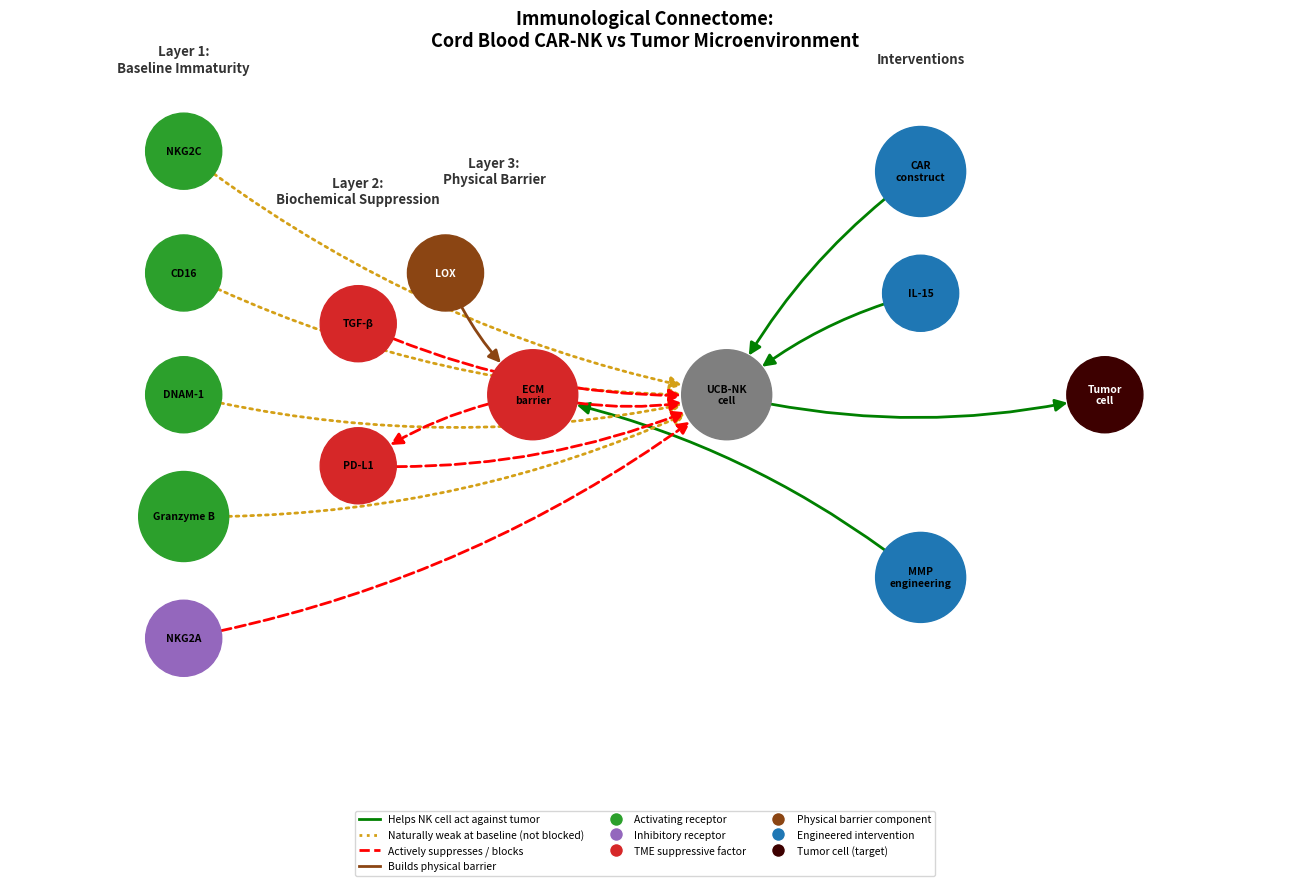

The matplotlib source for this figure:
# Immunological Connectome: Cord Blood CAR-NK vs Tumor Microenvironment
# All relationships below are qualitative (not numerically weighted) and are
# based on real, cited sources. No values in this script were invented.

import networkx as nx
import matplotlib.pyplot as plt

# 1. Create a directed graph
immune_network = nx.DiGraph()

# 2. Add nodes — receptors and factors are grouped by role
# Activating receptors (naturally LOW in cord blood NK cells)
activating_receptors = ['CD16', 'DNAM_1', 'NKG2C', 'Granzyme_B']

# Inhibitory receptor (naturally HIGH in cord blood NK cells)
inhibitory_receptors = ['NKG2A']

# Engineering additions
engineering = ['CAR_construct', 'IL_15']

# Tumor microenvironment suppressive factors
tme_factors = ['TGF_Beta', 'PD_L1', 'ECM_Barrier']

# Physical barrier components (distinct from biochemical suppression)
physical_barrier = ['LOX']

# Engineering solution for the physical barrier
mmp_solution = ['MMP_Engineering']

# Core cell and target
core = ['UCB_NK_cell', 'Tumor_cell']

all_nodes = activating_receptors + inhibitory_receptors + engineering + mmp_solution + tme_factors + physical_barrier + core
for node in all_nodes:
    immune_network.add_node(node)

# 3. Add edges — each has a plain-word "effect" label, NOT a numeric weight,
# and a citation in the comment showing where the claim comes from.

edges_with_evidence = [
    # Source, Target, effect label, citation
    ('CD16', 'UCB_NK_cell', 'weak_baseline_activation',
     'Sarvaria et al. 2017, Front Immunol — UCB-NK cells show decreased CD16 expression vs peripheral blood NK cells'),

    ('DNAM_1', 'UCB_NK_cell', 'weak_baseline_activation',
     'Sarvaria et al. 2017, Front Immunol — lower DNAM-1 expression in UCB-NK cells, indicating immaturity'),

    ('NKG2C', 'UCB_NK_cell', 'weak_baseline_activation',
     'Sarvaria et al. 2017, Front Immunol — lower NKG2C expression in UCB-NK cells vs peripheral blood'),

    ('Granzyme_B', 'UCB_NK_cell', 'weak_baseline_cytotoxicity',
     'Sarvaria et al. 2017, Front Immunol — decreased perforin and granzyme B expression in UCB-NK cells'),

    ('NKG2A', 'UCB_NK_cell', 'inhibits',
     'Sarvaria et al. 2017, Front Immunol — UCB-NK cells show higher expression of inhibitory receptor NKG2A'),

    ('IL_15', 'UCB_NK_cell', 'restores_cytotoxicity',
     'Sarvaria et al. 2017, Front Immunol — IL-15 (alone or with IL-2) restored/enhanced UCB-NK cytotoxicity toward peripheral-blood NK cell levels'),

    ('CAR_construct', 'UCB_NK_cell', 'adds_targeted_recognition',
     'Lee et al. 2025, Cancer Immunol Immunother (Kim S, Dong-A University, senior author) — anti-ErbB3 CAR-NK cells showed increased cytotoxicity against ErbB3-positive breast cancer cells'),

    ('UCB_NK_cell', 'Tumor_cell', 'attacks',
     'General CAR-NK mechanism — engineered cell targets and attempts to kill tumor cell'),

    ('TGF_Beta', 'UCB_NK_cell', 'suppresses',
     'Giraldo et al. 2019, Br J Cancer — TGF-beta is a well-documented suppressor of NK cell cytotoxic function in the tumor microenvironment'),

    ('PD_L1', 'UCB_NK_cell', 'suppresses',
     'Giraldo et al. 2019, Br J Cancer — PD-L1/checkpoint signaling suppresses immune cell activity in solid tumors'),

    ('LOX', 'ECM_Barrier', 'builds_physical_barrier',
     'Wu et al. 2026, Frontiers in Immunology, "Research progress on tumor extracellular matrix stiffness and immunosuppression" — LOX-driven collagen cross-linking stiffens the tumor ECM, creating a dense physical barrier'),

    ('ECM_Barrier', 'UCB_NK_cell', 'blocks_infiltration',
     'Wu et al. 2026, Section 2.2.4 — ECM stiffness directly suppresses NK cell cytotoxicity via mechanotransduction pathways (YAP/TAZ, Piezo1), not merely by physically blocking movement; this is a signaling mechanism, not passive obstruction'),

    ('ECM_Barrier', 'PD_L1', 'upregulates',
     'Wu et al. 2026, Section 3 — matrix stiffness activates cancer-associated fibroblasts, which remodel the ECM and upregulate PD-L1, directly coupling the physical barrier layer to the biochemical suppression layer rather than acting independently of it'),

    ('MMP_Engineering', 'ECM_Barrier', 'degrades_barrier',
     'Wu et al. 2026 (same source) — direct enzymatic cleavage of ECM components (e.g. via MMPs) can rapidly disrupt the physical barrier and enhance immune cell infiltration'),
]

for source, target, effect, citation in edges_with_evidence:
    immune_network.add_edge(source, target, effect=effect, citation=citation)

# 4. Draw the network
# Column layout: the three problem "layers" from the README each get their own
# labeled column on the left, feeding into the NK cell in the center. Interventions
# (CAR, IL-15, MMP engineering) sit in their own column on the right, since they are
# solutions, not part of the problem. Tumor_cell sits at the far right as the final target.

pos = {}

# Layer 1: Baseline immaturity (leftmost column)
layer1_nodes = ['NKG2C', 'CD16', 'DNAM_1', 'Granzyme_B', 'NKG2A']
layer1_x = -5.0
for i, node in enumerate(layer1_nodes):
    pos[node] = (layer1_x, 2.4 - i * 1.2)

# Layer 2: Biochemical TME suppression (second column)
layer2_nodes = ['TGF_Beta', 'PD_L1']
layer2_x = -3.2
for i, node in enumerate(layer2_nodes):
    pos[node] = (layer2_x, 0.7 - i * 1.4)

# Layer 3: Physical barrier (third column) — LOX feeds ECM_Barrier, which feeds the NK cell
layer3_x = -1.4
pos['LOX'] = (layer3_x - 0.9, 1.2)
pos['ECM_Barrier'] = (layer3_x, 0.0)

# Hub: the NK cell itself, center
pos['UCB_NK_cell'] = (0.6, 0.0)

# Target: the tumor cell, far right (what the NK cell is trying to reach and kill)
pos['Tumor_cell'] = (4.5, 0.0)

# Interventions column: solutions, kept visually separate on the right
interventions_x = 2.6
pos['CAR_construct'] = (interventions_x, 2.2)
pos['IL_15'] = (interventions_x, 1.0)
pos['MMP_Engineering'] = (interventions_x, -1.8)

# Column header labels, drawn directly onto the figure
column_headers = [
    (layer1_x, 3.3, "Layer 1:\nBaseline Immaturity"),
    (layer2_x, 2.0, "Layer 2:\nBiochemical Suppression"),
    (layer3_x - 0.4, 2.2, "Layer 3:\nPhysical Barrier"),
    (interventions_x, 3.3, "Interventions"),
]

# Color nodes by category for clarity
plt.figure(figsize=(13, 9))
node_colors = []
node_sizes = []
for node in immune_network.nodes():
    if node in activating_receptors:
        node_colors.append('#2ca02c')       # green = activating
    elif node in inhibitory_receptors:
        node_colors.append('#9467bd')       # purple = inhibitory
    elif node in tme_factors:
        node_colors.append('#d62728')       # red = tumor suppression
    elif node in physical_barrier:
        node_colors.append('#8b4513')       # brown = physical/structural barrier
    elif node in mmp_solution:
        node_colors.append('#1f77b4')       # blue = engineered addition (same as other solutions)
    elif node in engineering:
        node_colors.append('#1f77b4')       # blue = engineered addition
    elif node == 'Tumor_cell':
        node_colors.append('#3d0000')       # dark maroon = tumor cell, deliberately distinct from the grey NK cell
    else:
        node_colors.append('#7f7f7f')       # grey = the NK cell itself (only node this color now)
    # Bigger nodes for longer labels (Granzyme_B, CAR_construct, MMP_Engineering) so text doesn't overflow
    if node in ['Granzyme_B', 'CAR_construct', 'MMP_Engineering', 'ECM_Barrier', 'UCB_NK_cell']:
        node_sizes.append(4200)
    else:
        node_sizes.append(3000)

nx.draw_networkx_nodes(immune_network, pos, node_color=node_colors, node_size=node_sizes)

# Proper scientific typography for display labels (the underlying node IDs stay as valid
# Python identifiers like TGF_Beta, but what's shown on the diagram uses real notation)
display_labels = {
    'TGF_Beta': 'TGF-β', 'PD_L1': 'PD-L1', 'DNAM_1': 'DNAM-1', 'Granzyme_B': 'Granzyme B',
    'CAR_construct': 'CAR\nconstruct', 'IL_15': 'IL-15', 'MMP_Engineering': 'MMP\nengineering',
    'ECM_Barrier': 'ECM\nbarrier', 'UCB_NK_cell': 'UCB-NK\ncell', 'Tumor_cell': 'Tumor\ncell',
    'NKG2C': 'NKG2C', 'NKG2A': 'NKG2A', 'CD16': 'CD16', 'LOX': 'LOX',
}
# Split labels by dark vs light node background so text stays readable on every node
dark_bg_nodes = {'Tumor_cell', 'LOX'}
light_labels = {n: display_labels.get(n, n) for n in immune_network.nodes() if n not in dark_bg_nodes}
dark_labels = {n: display_labels.get(n, n) for n in immune_network.nodes() if n in dark_bg_nodes}
nx.draw_networkx_labels(immune_network, pos, labels=light_labels, font_size=7.5, font_weight='bold', font_color='black')
nx.draw_networkx_labels(immune_network, pos, labels=dark_labels, font_size=7.5, font_weight='bold', font_color='white')

# Draw column headers
for x, y, text in column_headers:
    plt.text(x, y, text, fontsize=9.5, fontweight='bold', ha='center', va='center', color='#333333')

# Split edges into three honest categories, not just positive/negative:
# - positive: helps the NK cell act against the tumor
# - weak_baseline: the receptor is present but naturally under-expressed (not "suppressed", just weak)
# - suppresses: something is actively working against the NK cell's function
positive_effects = ['restores_cytotoxicity', 'adds_targeted_recognition', 'attacks', 'degrades_barrier']
weak_baseline_effects = ['weak_baseline_activation', 'weak_baseline_cytotoxicity']
suppress_effects = ['inhibits', 'suppresses', 'blocks_infiltration', 'upregulates']
structural_effects = ['builds_physical_barrier']

pos_edges = [(u, v) for u, v, d in immune_network.edges(data=True) if d['effect'] in positive_effects]
weak_edges = [(u, v) for u, v, d in immune_network.edges(data=True) if d['effect'] in weak_baseline_effects]
neg_edges = [(u, v) for u, v, d in immune_network.edges(data=True) if d['effect'] in suppress_effects]
structural_edges = [(u, v) for u, v, d in immune_network.edges(data=True) if d['effect'] in structural_effects]

# connectionstyle='arc3,rad=0.12' gives every edge a slight curve instead of a dead-straight
# line — this spreads out the visual crowding where many edges converge on UCB_NK_cell,
# without changing any of the underlying data or which nodes connect to which.
nx.draw_networkx_edges(immune_network, pos, edgelist=pos_edges, edge_color='green', width=2, arrowsize=18, arrows=True, arrowstyle='-|>', node_size=node_sizes, connectionstyle='arc3,rad=0.12')
nx.draw_networkx_edges(immune_network, pos, edgelist=weak_edges, edge_color='#d4a017', style='dotted', width=2, arrowsize=18, arrows=True, arrowstyle='-|>', node_size=node_sizes, connectionstyle='arc3,rad=0.12')  # amber dotted = weak, not suppressed
nx.draw_networkx_edges(immune_network, pos, edgelist=neg_edges, edge_color='red', style='dashed', width=2, arrowsize=18, arrows=True, arrowstyle='-|>', node_size=node_sizes, connectionstyle='arc3,rad=0.12')      # red dashed = actively suppresses
nx.draw_networkx_edges(immune_network, pos, edgelist=structural_edges, edge_color='#8b4513', style='solid', width=2, arrowsize=18, arrows=True, arrowstyle='-|>', node_size=node_sizes, connectionstyle='arc3,rad=0.12')  # brown solid = builds structural barrier

# Legend explaining every color/style so the diagram is readable without needing the README
from matplotlib.lines import Line2D
legend_elements = [
    Line2D([0], [0], color='green', lw=2, label='Helps NK cell act against tumor'),
    Line2D([0], [0], color='#d4a017', lw=2, linestyle='dotted', label='Naturally weak at baseline (not blocked)'),
    Line2D([0], [0], color='red', lw=2, linestyle='dashed', label='Actively suppresses / blocks'),
    Line2D([0], [0], color='#8b4513', lw=2, label='Builds physical barrier'),
    Line2D([0], [0], marker='o', color='w', markerfacecolor='#2ca02c', markersize=10, label='Activating receptor'),
    Line2D([0], [0], marker='o', color='w', markerfacecolor='#9467bd', markersize=10, label='Inhibitory receptor'),
    Line2D([0], [0], marker='o', color='w', markerfacecolor='#d62728', markersize=10, label='TME suppressive factor'),
    Line2D([0], [0], marker='o', color='w', markerfacecolor='#8b4513', markersize=10, label='Physical barrier component'),
    Line2D([0], [0], marker='o', color='w', markerfacecolor='#1f77b4', markersize=10, label='Engineered intervention'),
    Line2D([0], [0], marker='o', color='w', markerfacecolor='#3d0000', markersize=10, label='Tumor cell (target)'),
]
plt.legend(handles=legend_elements, loc='lower center', bbox_to_anchor=(0.5, -0.22), ncol=3, fontsize=7.5, frameon=True)

plt.title("Immunological Connectome:\nCord Blood CAR-NK vs Tumor Microenvironment", fontsize=13, fontweight='bold')
plt.axis('off')
plt.margins(0.15)  # adds breathing room around the outermost nodes so labels never get clipped
plt.tight_layout()
plt.savefig('immune_connectome.png', dpi=200, bbox_inches='tight')  # bbox_inches='tight' trims to content while keeping full labels
plt.show()

# 5. Print out the citation list so it's easy to copy into your references section
print("\n--- Citations used in this diagram ---")
seen = set()
for _, _, _, citation in edges_with_evidence:
    if citation not in seen:
        print("-", citation)
        seen.add(citation)
